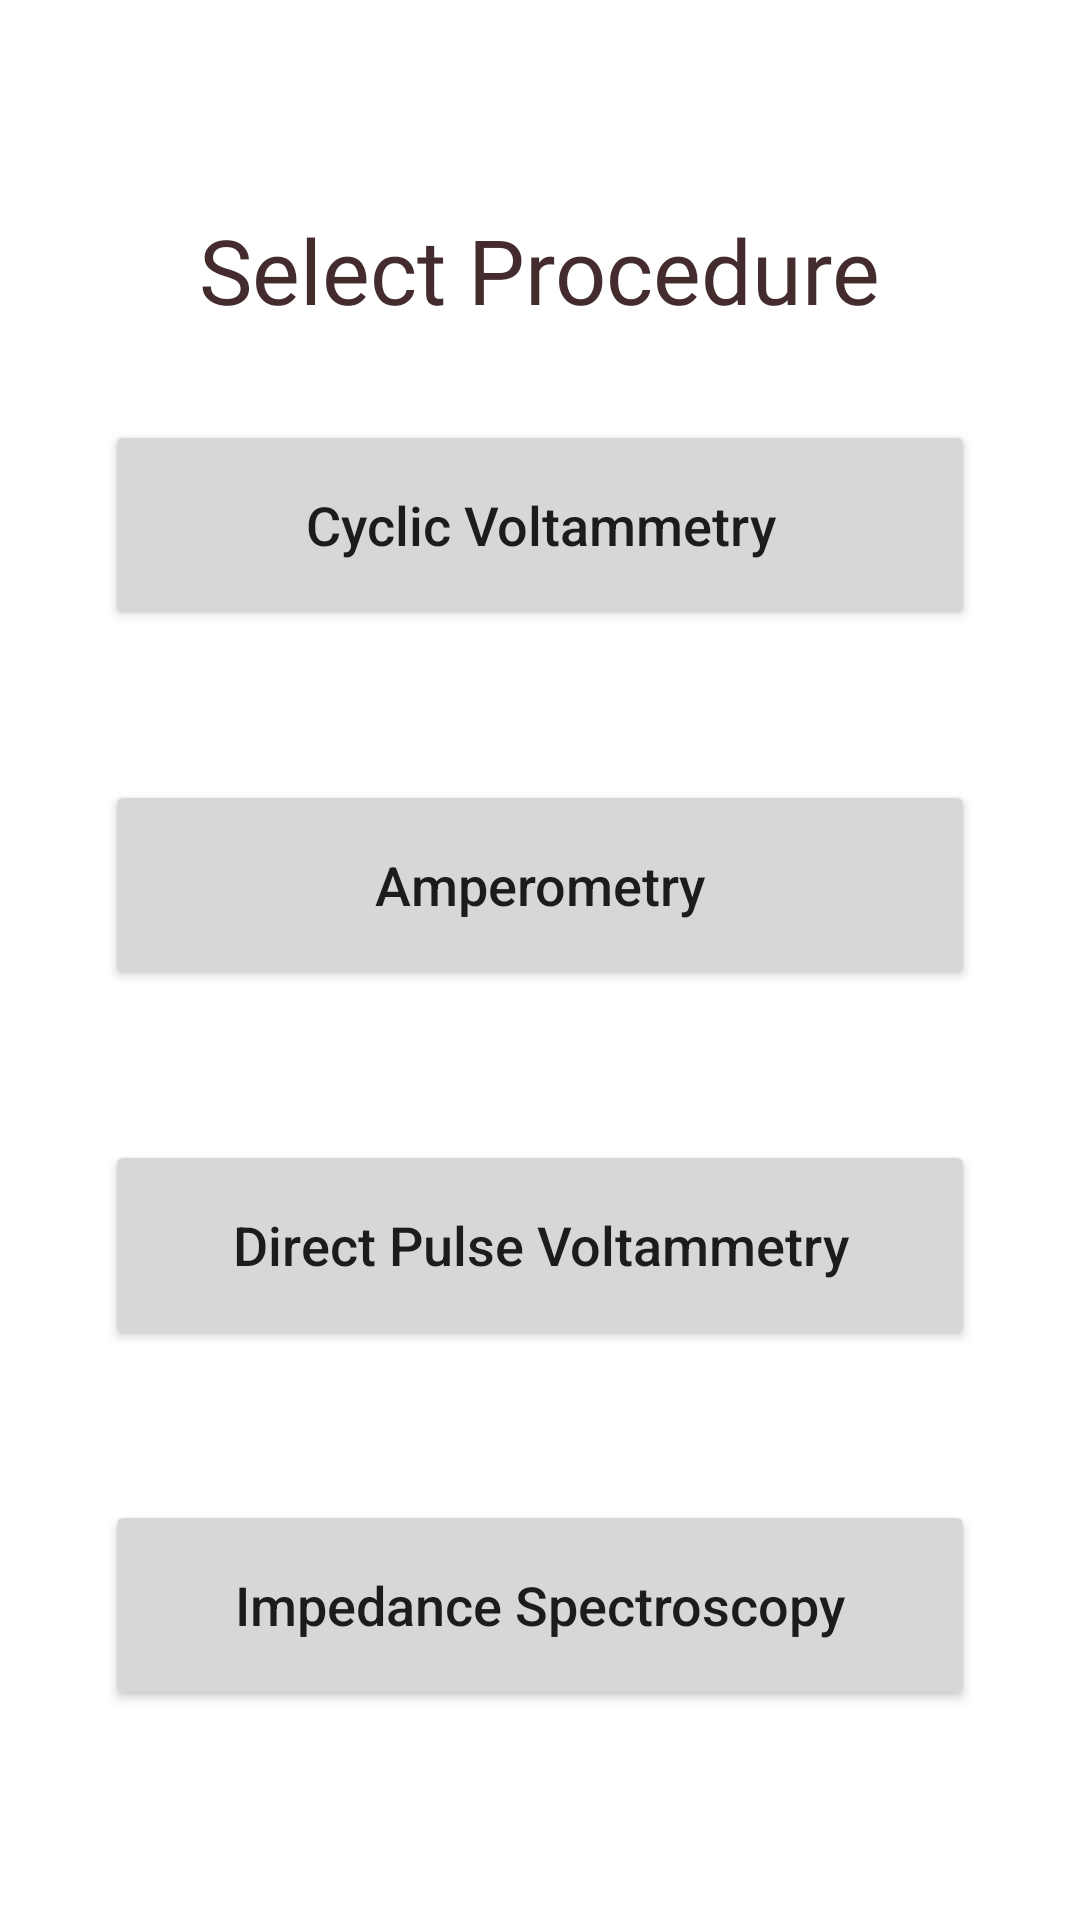

Android layout source for this screen:
<!-- AndroidManifest.xml: application theme AppTheme -->
<!-- res/layout/activity_new_procedure.xml -->
<?xml version="1.0" encoding="utf-8"?>
<RelativeLayout xmlns:android="http://schemas.android.com/apk/res/android"
    xmlns:app="http://schemas.android.com/apk/res-auto"
    xmlns:tools="http://schemas.android.com/tools"
    android:layout_width="match_parent"
    android:layout_height="match_parent"
    tools:context=".NewProcedure">

    <LinearLayout
        android:layout_width="match_parent"
        android:layout_height="wrap_content"
        android:layout_centerHorizontal="true"
        android:layout_centerVertical="true"
        android:orientation="vertical"
        android:padding="35dp">

        <TextView
            android:id="@+id/txtSelect"
            android:layout_width="wrap_content"
            android:layout_height="wrap_content"
            android:text="@string/select_procedure"
            android:layout_gravity="center_horizontal"
            android:textSize="30sp"
            android:textColor="@color/shrine_pink_900"
            android:fontFamily="@font/dancing_script"/>


        <Button
            android:layout_marginTop="30dp"
            android:id="@+id/btnCV"
            android:layout_width="match_parent"
            android:layout_height="70dp"
            android:text="@string/cyclic_voltammetry"
            android:textSize="18sp" />

        <Button
            android:layout_marginTop="50dp"
            android:id="@+id/btnAmperometry"
            android:layout_width="match_parent"
            android:layout_height="70dp"
            android:text="@string/amperometry"
            android:textSize="18sp"/>

        <Button
            android:id="@+id/btnDPV"
            android:layout_width="match_parent"
            android:layout_height="70dp"
            android:layout_marginTop="50dp"
            android:text="@string/direct_pulse_voltammetry"

            android:textSize="18sp"/>

        <Button
            android:id="@+id/btnEIS"
            android:layout_width="match_parent"
            android:layout_height="70dp"
            android:layout_marginTop="50dp"
            android:text="@string/EIS"
            android:textSize="18sp"/>

    </LinearLayout>

</RelativeLayout>
<!-- resources referenced by this layout -->
<resources>
  <color name="shrine_pink_900">#442C2E</color>
  <string name="EIS">Impedance Spectroscopy</string>
  <string name="amperometry">Amperometry</string>
  <string name="cyclic_voltammetry">Cyclic Voltammetry</string>
  <string name="direct_pulse_voltammetry">Direct Pulse Voltammetry</string>
  <string name="select_procedure">Select Procedure</string>
  <style name="AppTheme" parent="Theme.MaterialComponents.Light">
          <item name="colorPrimary">@color/shrine_pink_100</item>
          <item name="colorPrimaryVariant">@color/shrine_pink_300</item>
          <item name="colorPrimaryDark">@color/shrine_pink_900</item>
          <item name="colorOnPrimary">@color/shrine_pink_900</item>
          <item name="colorSurface">@color/surface_pink</item>
          <item name="colorOnSurface">@color/shrine_pink_900</item>
          <item name="colorError">@color/warning_red</item>
  
  
          <item name="android:statusBarColor">?attr/colorPrimaryVariant</item>
          <item name="textAppearanceHeadline6">@style/TextAppearance.AppCompat.Headline6</item>
  
  
  
          <item name="textAppearanceButton">@style/TextAppearance.App.Button</item>
          <item name="shapeAppearanceSmallComponent">@style/ShapeAppearance.App.SmallComponent</item>
          <item name="textAllCaps">false</item>
  
  
          <item name="textAppearanceSubtitle1">@style/TextAppearance.App.Subtitle1</item>
          <item name="textAppearanceCaption">@style/TextAppearance.App.Caption</item>
  
  
          <item name="textAppearanceLargePopupMenu">@style/TextAppearance.App.Subtitle1</item>
          <item name="textAppearanceSmallPopupMenu">@style/TextAppearance.App.Subtitle1</item>
          <item name="popupMenuBackground">@drawable/custom_popup_background</item>
  
      </style>
  <color name="shrine_pink_100">#FEDBD0</color>
  <color name="shrine_pink_300">#fdc8b7</color>
  <color name="surface_pink">#FFFBFA</color>
  <color name="warning_red">#FF261B</color>
  <style name="TextAppearance.AppCompat.Headline6" parent="TextAppearance.MaterialComponents.Headline6">
          <item name="fontFamily">@font/open_sans</item>
          <item name="android:fontFamily">@font/open_sans</item>
      </style>
  <style name="TextAppearance.App.Button" parent="TextAppearance.MaterialComponents.Button">
          <item name="fontFamily">@font/open_sans</item>
          <item name="android:fontFamily">@font/open_sans</item>
      </style>
  <style name="ShapeAppearance.App.SmallComponent" parent="ShapeAppearance.MaterialComponents.SmallComponent">
          <item name="cornerFamily">cut</item>
          <item name="cornerSize">4dp</item>
      </style>
  <style name="TextAppearance.App.Subtitle1" parent="TextAppearance.MaterialComponents.Subtitle1">
          <item name="fontFamily">@font/open_sans</item>
          <item name="android:fontFamily">@font/open_sans</item>
      </style>
  <style name="TextAppearance.App.Caption" parent="TextAppearance.MaterialComponents.Caption">
          <item name="fontFamily">@font/open_sans</item>
          <item name="android:fontFamily">@font/open_sans</item>
      </style>
  <!-- drawable custom_popup_background (drawable) -->
  <?xml version="1.0" encoding="utf-8"?>
      <shape xmlns:android="http://schemas.android.com/apk/res/android">
          <solid android:color="?attr/colorSurface"/>
          <corners
              android:radius="16dp"/>
          <padding
              android:bottom="8dp"
              android:top="8dp"/>
      </shape>
</resources>
